Dataset: final (GitHub, troniixx/aml2026-group-18). Classes: bird, boar, dog, dragon, hare, horse, monkey, ram, rat, snake, tiger.

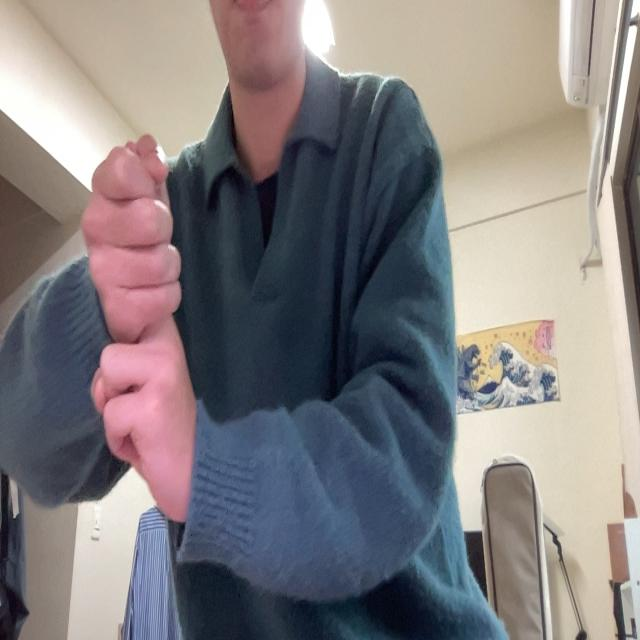
Label: rat

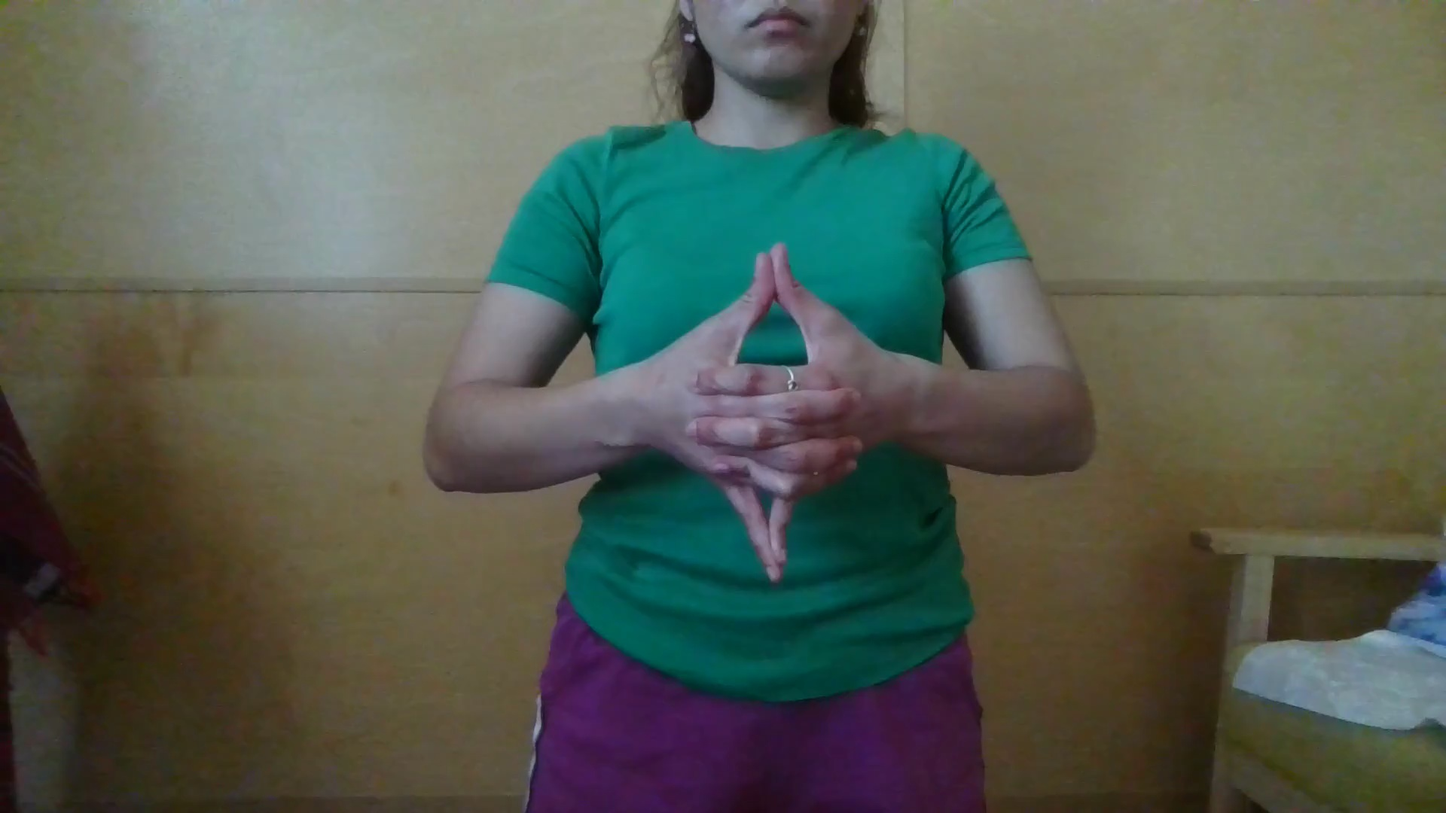
Label: dragon

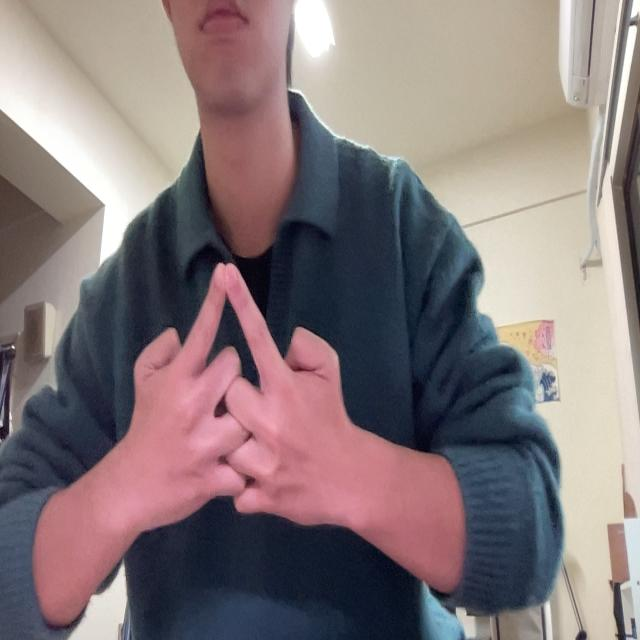
Label: horse

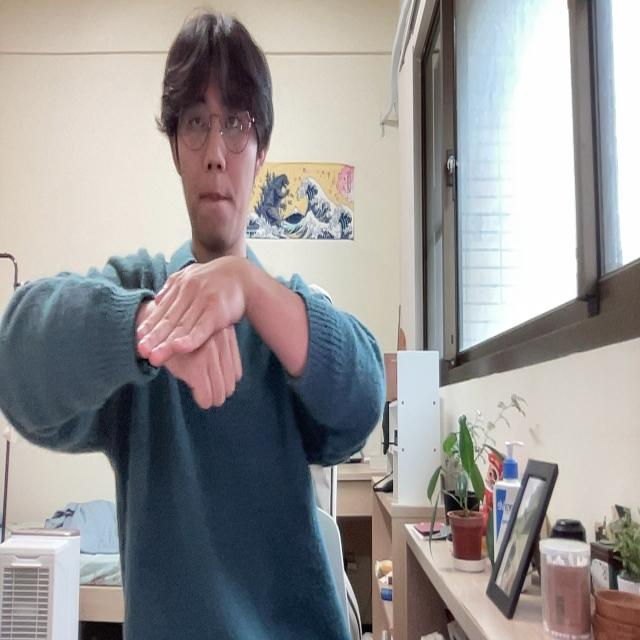
Label: dog

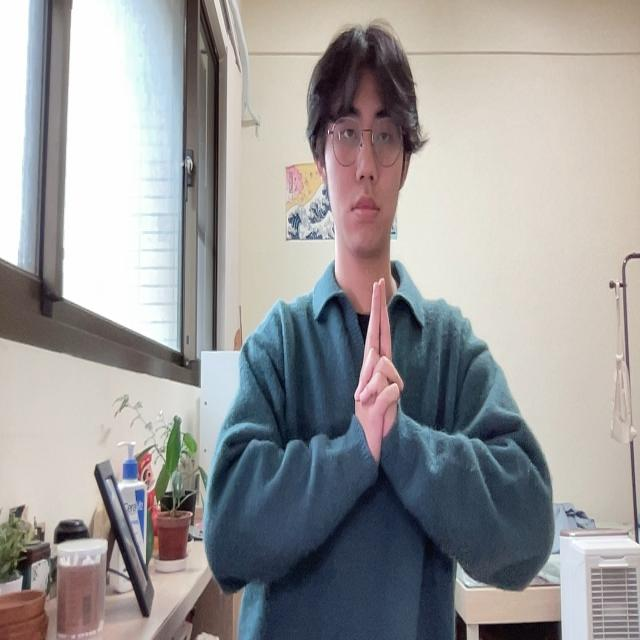
Label: tiger

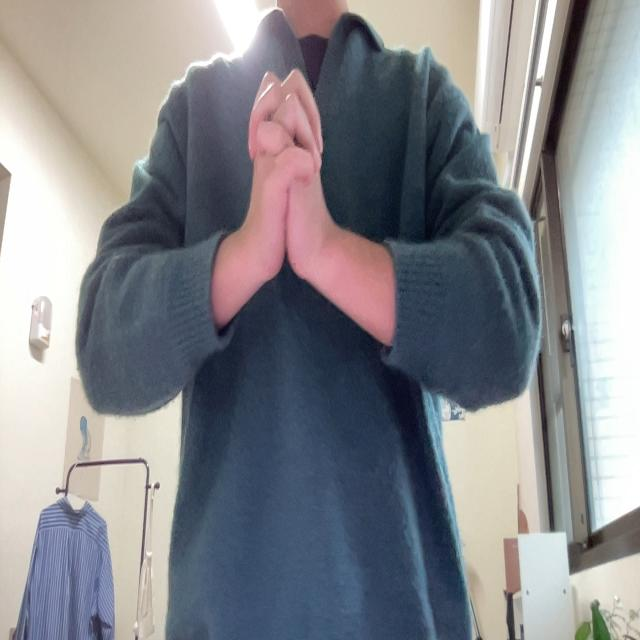
Label: snake
